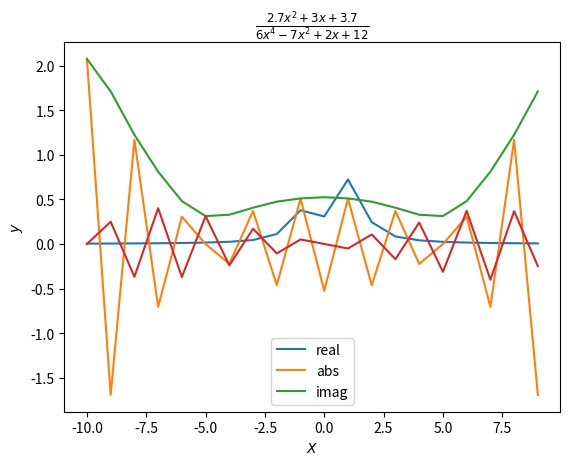

Recreate this plot in Python.
import numpy as np
import matplotlib.pyplot as plt
from scipy.signal import residue

X = np.array([[3, -1, 0, 0, 0, 0],
              [-1, 3, -1, 0, 0, 0],
              [0, -1, 3, -1, 0, 0],
              [0, 0, -1, 3, -1, 0],
              [0, 0, 0, -1, 3, -1],
              [0, 0, 0, 0, -1, 3]])

y = np.array([-1, 2, 2, -2, 2, 2])

solve = np.linalg.solve(X, y)
print(solve)
print(X @ solve)


fun = lambda x: (2.7 * x ** 2 + 3 * x + 3.7) / (6 * x ** 4 - 7 * x ** 2 + 2 * x + 12)
t = np.arange(start=-10, stop=10)
plt.plot(t, fun(t))
plt.xlabel('$X$')
plt.ylabel('$y$')
plt.title('$ \\frac{2.7x^2 + 3x + 3.7}{6x^4 - 7x^2 + 2x + 12}$')
plt.show()

ftt = np.fft.fft(fun(t))
plt.plot(t, np.real(ftt))
plt.plot(t, np.abs(ftt))
plt.plot(t, np.imag(ftt))
plt.legend(['real', 'abs', 'imag'])
plt.show()

up = np.poly1d([1, 0.652, 0.652, 1])
down = np.poly1d([1, -1.145, 0.727, -0.1205])
up_root = np.roots(up)
down_root = np.roots(down)
print(residue(down_root, up_root))

